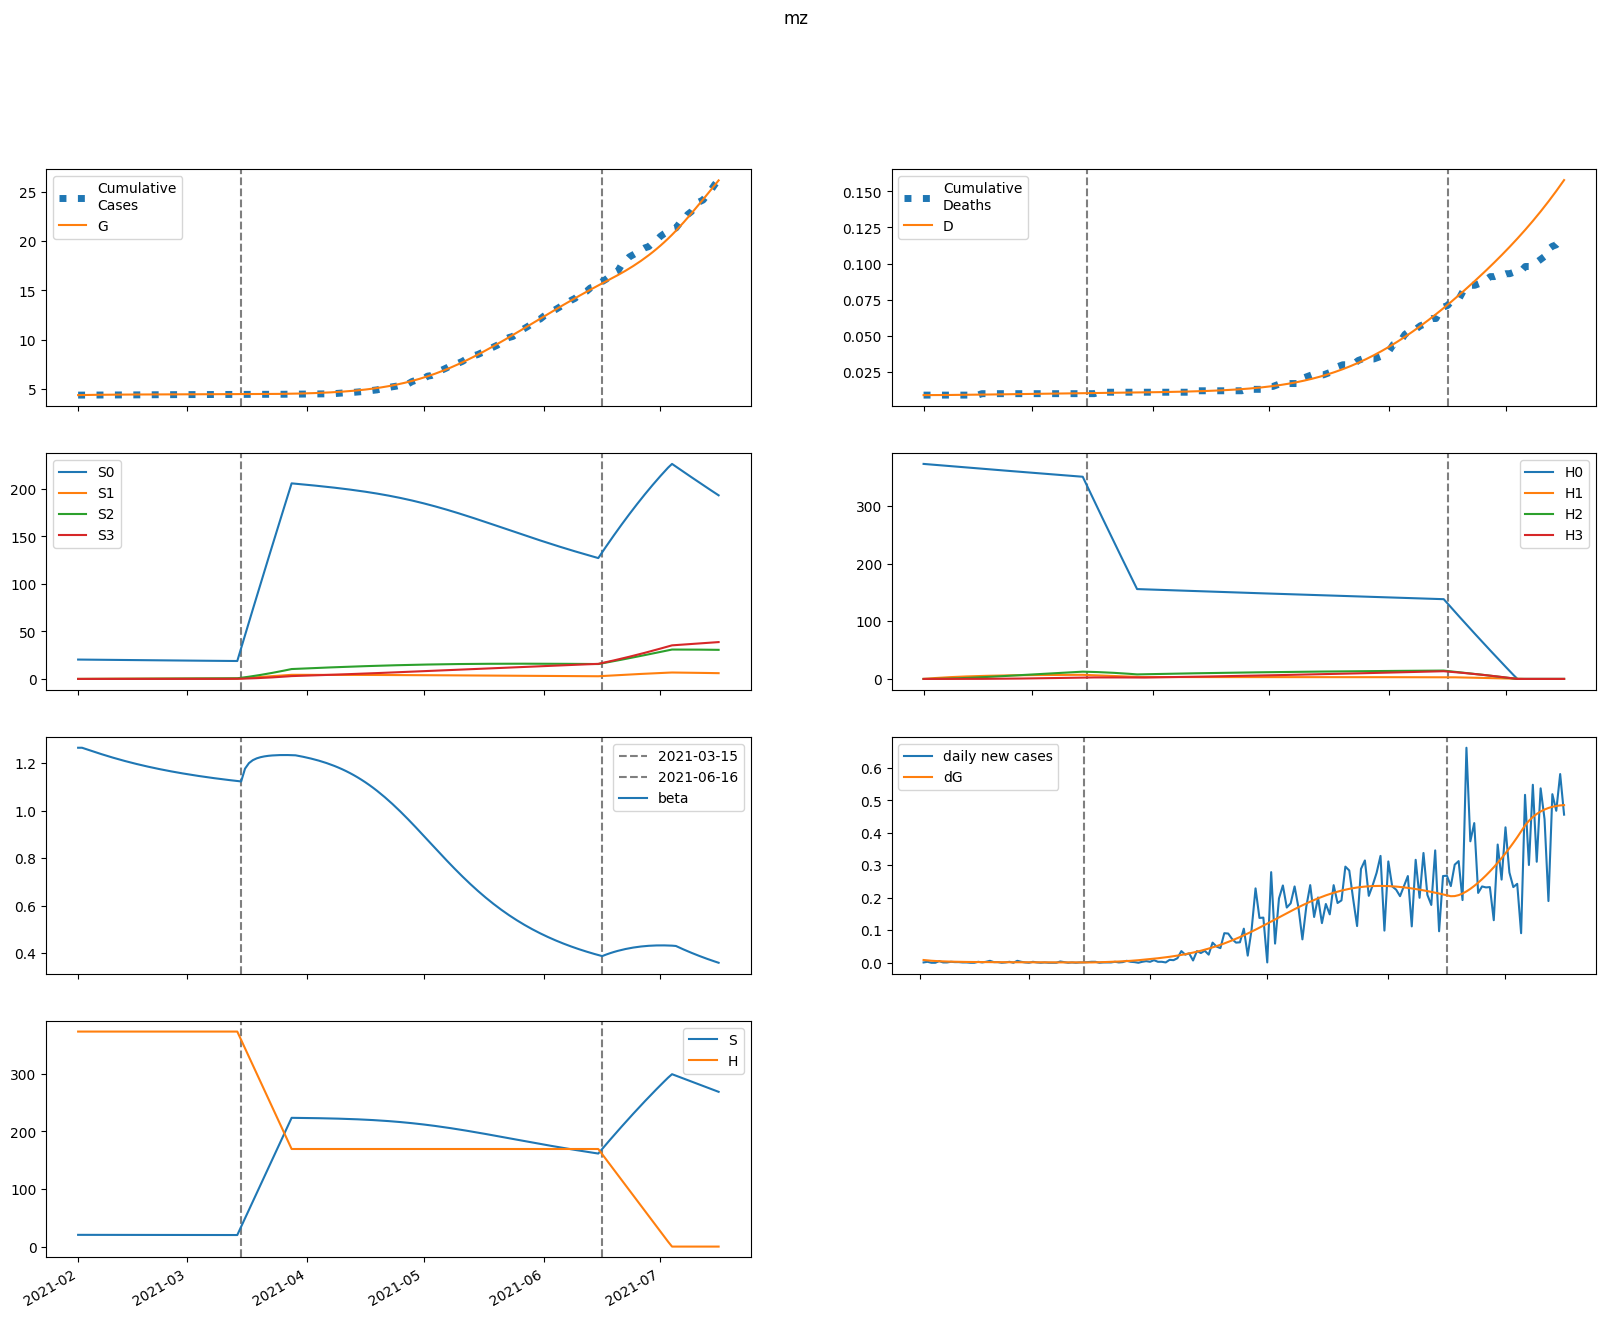

The table this chart was drawn from, first rows:
series, 2021-02-01, 2021-02-02, 2021-02-03, 2021-02-04, 2021-02-05, 2021-02-06, 2021-02-07, 2021-02-08, 2021-02-09, 2021-02-10, 2021-02-11, 2021-02-12, 2021-02-13, 2021-02-14, 2021-02-15, 2021-02-16, 2021-02-17, 2021-02-18, 2021-02-19, 2021-02-20, 2021-02-21, 2021-02-22, 2021-02-23
S, 20383, 20372, 20361, 20350, 20339, 20328, 20318, 20307, 20297, 20287, 20277, 20267, 20258, 20249, 20240, 20231, 20222, 20214, 20206, 20198, 20190, 20182, 20175
E, 219.3, 186.3, 160.1, 139.1, 122.2, 108.6, 97.56, 88.55, 81.14, 75, 69.88, 65.56, 61.88, 58.72, 55.98, 53.57, 51.43, 49.51, 47.77, 46.17, 44.7, 43.34, 42.06
I, 89.84, 76.66, 65.38, 55.81, 47.73, 40.95, 35.28, 30.55, 26.61, 23.33, 20.61, 18.34, 16.46, 14.88, 13.57, 12.46, 11.53, 10.74, 10.07, 9.487, 8.987, 8.55, 8.165
A, 374.3, 394.3, 408.2, 417.3, 422.6, 424.9, 425, 423.3, 420.2, 416.1, 411.1, 405.5, 399.4, 393, 386.3, 379.5, 372.6, 365.6, 358.6, 351.6, 344.6, 337.6, 330.8
IH, 0.0, 3.749, 6.905, 9.553, 11.77, 13.63, 15.18, 16.47, 17.56, 18.46, 19.22, 19.86, 20.39, 20.84, 21.22, 21.54, 21.81, 22.04, 22.23, 22.39, 22.53, 22.64, 22.73
IN, 17.92, 35.57, 50.33, 62.62, 72.83, 81.27, 88.23, 93.96, 98.66, 102.5, 105.6, 108.2, 110.2, 111.9, 113.2, 114.2, 115, 115.6, 116, 116.3, 116.5, 116.6, 116.5
D, 9.0, 9.0, 9.006, 9.017, 9.033, 9.052, 9.074, 9.099, 9.126, 9.155, 9.185, 9.216, 9.249, 9.282, 9.316, 9.351, 9.386, 9.421, 9.457, 9.494, 9.53, 9.567, 9.604
R, 0.0, 15.63, 32.38, 49.95, 68.09, 86.63, 105.4, 124.3, 143.2, 162.1, 180.9, 199.5, 218, 236.2, 254.2, 272, 289.4, 306.7, 323.6, 340.2, 356.6, 372.7, 388.5
G, 4372, 4380, 4388, 4394, 4399, 4404, 4408, 4412, 4415, 4419, 4421, 4424, 4427, 4429, 4431, 4434, 4436, 4438, 4440, 4441, 4443, 4445, 4447
H, 373226, 373226, 373226, 373226, 373226, 373226, 373226, 373226, 373226, 373226, 373226, 373226, 373226, 373226, 373226, 373226, 373226, 373226, 373226, 373226, 373226, 373226, 373226
S0, 20383, 20342, 20300, 20259, 20217, 20176, 20135, 20095, 20054, 20014, 19975, 19935, 19896, 19857, 19818, 19780, 19742, 19704, 19667, 19629, 19592, 19555, 19519
E0, 219.3, 186.3, 160.1, 139, 122.1, 108.5, 97.39, 88.32, 80.86, 74.68, 69.51, 65.14, 61.43, 58.23, 55.44, 53, 50.83, 48.88, 47.11, 45.5, 44.01, 42.62, 41.33
I0, 89.84, 76.66, 65.38, 55.81, 47.73, 40.95, 35.27, 30.54, 26.59, 23.31, 20.58, 18.31, 16.41, 14.83, 13.51, 12.4, 11.46, 10.66, 9.983, 9.399, 8.894, 8.452, 8.064
A0, 374.3, 394.3, 408.2, 417.3, 422.6, 424.9, 425, 423.2, 420.1, 415.9, 410.9, 405.2, 399.1, 392.6, 385.9, 379, 372, 364.9, 357.9, 350.8, 343.7, 336.7, 329.8
IH0, 0.0, 3.749, 6.905, 9.553, 11.77, 13.63, 15.18, 16.47, 17.56, 18.46, 19.22, 19.85, 20.39, 20.83, 21.21, 21.53, 21.8, 22.02, 22.21, 22.37, 22.5, 22.61, 22.7
IN0, 17.92, 35.57, 50.33, 62.62, 72.83, 81.27, 88.23, 93.96, 98.65, 102.5, 105.6, 108.2, 110.2, 111.9, 113.2, 114.2, 115, 115.5, 116, 116.2, 116.4, 116.4, 116.4
D0, 9.0, 9.0, 9.006, 9.017, 9.033, 9.052, 9.074, 9.099, 9.126, 9.155, 9.185, 9.216, 9.249, 9.282, 9.316, 9.351, 9.386, 9.421, 9.457, 9.493, 9.53, 9.567, 9.604
R0, 0.0, 15.63, 32.38, 49.95, 68.09, 86.63, 105.4, 124.3, 143.2, 162.1, 180.9, 199.5, 217.9, 236.2, 254.1, 271.9, 289.3, 306.5, 323.4, 340.1, 356.4, 372.5, 388.2
G0, 4372, 4380, 4388, 4394, 4399, 4404, 4408, 4412, 4415, 4419, 4421, 4424, 4427, 4429, 4431, 4433, 4435, 4437, 4439, 4441, 4443, 4445, 4446
H0, 373226, 372666, 372107, 371549, 370991, 370435, 369879, 369324, 368770, 368217, 367665, 367114, 366563, 366013, 365464, 364916, 364368, 363822, 363276, 362731, 362187, 361644, 361101
S1, 0.0, 30.56, 58.86, 85.06, 109.3, 131.8, 152.5, 171.7, 189.5, 206, 221.2, 235.2, 248.2, 260.2, 271.3, 281.5, 290.9, 299.7, 307.7, 315.1, 321.9, 328.2, 333.9
E1, 0.0, 0.0, 0.01652, 0.04507, 0.08184, 0.1237, 0.1682, 0.2135, 0.258, 0.3008, 0.3411, 0.3785, 0.4127, 0.4435, 0.4709, 0.4951, 0.516, 0.5339, 0.5489, 0.5613, 0.5712, 0.5788, 0.5843
I1, 0.0, 0.0, 0.0, 0.0006394, 0.00223, 0.00486, 0.008477, 0.01294, 0.01809, 0.02371, 0.02964, 0.03569, 0.04174, 0.04764, 0.05332, 0.05869, 0.0637, 0.06831, 0.0725, 0.07626, 0.0796, 0.08251, 0.08502
A1, 0.0, 0.0, 0.0, 0.002664, 0.009824, 0.02262, 0.04165, 0.06707, 0.09875, 0.1363, 0.1792, 0.2269, 0.2786, 0.3338, 0.3916, 0.4515, 0.5128, 0.575, 0.6375, 0.6999, 0.7617, 0.8225, 0.8821
IH1, 0.0, 0.0, 0.0, 0.0, 2.6686361776139928e-05, 0.0001194, 0.0003209, 0.0006709, 0.001203, 0.001944, 0.002911, 0.004114, 0.005556, 0.007233, 0.009137, 0.01126, 0.01357, 0.01608, 0.01874, 0.02155, 0.02448, 0.02752, 0.03064
IN1, 0.0, 0.0, 0.0, 0.0, 0.0001275, 0.0005703, 0.001531, 0.003199, 0.005733, 0.009255, 0.01385, 0.01955, 0.02638, 0.03431, 0.04331, 0.0533, 0.06421, 0.07597, 0.08847, 0.1016, 0.1153, 0.1295, 0.144
D1, 0.0, 0.0, 0.0, 0.0, 0.0, 4.35535428201484e-08, 2.384748801218814e-07, 7.621490089661239e-07, 1.8571060622326437e-06, 3.821000740636514e-06, 6.99391089333124e-06, 1.174491905983524e-05, 1.8459229078131905e-05, 2.752655343541107e-05, 3.9331144330051145e-05, 5.4243595968337216e-05, 7.261438717974239e-05, 9.476903785052192e-05, 0.000121, 0.0001516, 0.0001868, 0.0002267, 0.0002716
R1, 0.0, 0.0, 0.0, 0.0, 0.0001094, 0.0005147, 0.001453, 0.003188, 0.005995, 0.01014, 0.0159, 0.02349, 0.03313, 0.04501, 0.05929, 0.07609, 0.09553, 0.1177, 0.1425, 0.1702, 0.2007, 0.2339, 0.2698
G1, 0.0, 0.0, 0.0, 0.0006394, 0.002384, 0.005552, 0.01034, 0.01685, 0.02512, 0.0351, 0.04675, 0.05995, 0.0746, 0.09057, 0.1077, 0.126, 0.1451, 0.1651, 0.1858, 0.207, 0.2287, 0.2509, 0.2733
H1, 0.0, 559.8, 1079, 1560, 2006, 2419, 2802, 3157, 3485, 3789, 4071, 4332, 4573, 4796, 5003, 5193, 5370, 5533, 5683, 5822, 5951, 6069, 6178
S2, 0.0, 0.0, 2.182, 6.357, 12.35, 20.01, 29.17, 39.71, 51.49, 64.4, 78.33, 93.17, 108.8, 125.2, 142.3, 160, 178.1, 196.8, 215.8, 235.2, 254.8, 274.7, 294.9
E2, 0.0, 0.0, 0.0, 0.0004132, 0.001528, 0.003526, 0.006502, 0.01048, 0.01544, 0.02133, 0.02806, 0.03554, 0.04366, 0.05233, 0.06143, 0.07087, 0.08055, 0.09039, 0.1003, 0.1102, 0.1201, 0.1298, 0.1394
I2, 0.0, 0.0, 0.0, 0.0, 1.599556497603573e-05, 7.129353220339242e-05, 0.0001906, 0.0003963, 0.0007064, 0.001134, 0.001686, 0.002366, 0.003171, 0.004096, 0.005134, 0.006273, 0.007504, 0.008812, 0.01019, 0.01161, 0.01308, 0.01457, 0.01608
A2, 0.0, 0.0, 0.0, 0.0, 6.665134462425624e-05, 0.0003104, 0.0008664, 0.00188, 0.003493, 0.005841, 0.009041, 0.0132, 0.01839, 0.02467, 0.0321, 0.04069, 0.05045, 0.06137, 0.07343, 0.0866, 0.1008, 0.1161, 0.1322
IH2, 0.0, 0.0, 0.0, 0.0, 0.0, 6.675644718486356e-07, 3.6351883952184336e-06, 1.15472814266357e-05, 2.795218463760297e-05, 5.711018533903027e-05, 0.0001038, 0.0001729, 0.0002696, 0.0003988, 0.0005651, 0.0007728, 0.001026, 0.001327, 0.001679, 0.002085, 0.002545, 0.003061, 0.003634
IN2, 0.0, 0.0, 0.0, 0.0, 0.0, 3.190060803168346e-06, 1.7361164446437328e-05, 5.51152151526134e-05, 0.0001333, 0.0002722, 0.0004943, 0.0008233, 0.001283, 0.001896, 0.002685, 0.003669, 0.004866, 0.00629, 0.007955, 0.009868, 0.01204, 0.01447, 0.01716
D2, 0.0, 0.0, 0.0, 0.0, 0.0, 0.0, 1.0895002493695059e-09, 7.022318471597538e-09, 2.5868087718454698e-08, 7.148751987420919e-08, 1.6469433927864323e-07, 3.3404795744705415e-07, 6.162744058921908e-07, 1.0563455709188646e-06, 1.7072642648842784e-06, 2.629609850011219e-06, 3.8908996103686494e-06, 5.564817484496289e-06, 7.73035598405e-06, 1.0470910390719797e-05, 1.3873357457109625e-05, 1.8027144330384696e-05, 2.30234075414563e-05
R2, 0.0, 0.0, 0.0, 0.0, 0.0, 2.7355111673983522e-06, 1.5529286503394024e-05, 5.138285701679132e-05, 0.0001295, 0.0002751, 0.0005194, 0.0008988, 0.001454, 0.002231, 0.003275, 0.004638, 0.006371, 0.008524, 0.01115, 0.0143, 0.01802, 0.02236, 0.02737
G2, 0.0, 0.0, 0.0, 0.0, 1.599556497603573e-05, 7.51511574784094e-05, 0.0002116, 0.0004633, 0.000869, 0.001467, 0.002292, 0.003379, 0.004754, 0.006444, 0.00847, 0.01085, 0.01359, 0.01671, 0.02021, 0.02409, 0.02836, 0.03301, 0.03803
H2, 0.0, 0.0, 39.99, 116.6, 226.6, 367.2, 535.6, 729.4, 946.2, 1184, 1440, 1714, 2003, 2306, 2621, 2947, 3283, 3627, 3979, 4338, 4702, 5071, 5444
S3, 0.0, 0.0, 0.0, 0.02597, 0.1016, 0.2486, 0.4867, 0.8339, 1.306, 1.919, 2.686, 3.618, 4.726, 6.021, 7.512, 9.205, 11.11, 13.23, 15.57, 18.14, 20.93, 23.97, 27.23
E3, 0.0, 0.0, 0.0, 0.0, 2.7954509472128024e-06, 1.3066752296850632e-05, 3.659187855953974e-05, 7.961948935279964e-05, 0.0001484, 0.0002488, 0.0003863, 0.0005655, 0.0007904, 0.001064, 0.001389, 0.001766, 0.002197, 0.002683, 0.003221, 0.003813, 0.004457, 0.00515, 0.005892
I3, 0.0, 0.0, 0.0, 0.0, 0.0, 1.0820709522482446e-07, 5.879024537383878e-07, 1.862527587410206e-06, 4.495278143867628e-06, 9.155443388452391e-06, 1.6579985857305715e-05, 2.7535815253701597e-05, 4.2785932661403706e-05, 6.306101790719875e-05, 8.903696889680528e-05, 0.0001213, 0.0001604, 0.0002068, 0.0002608, 0.0003226, 0.0003924, 0.0004703, 0.0005562
A3, 0.0, 0.0, 0.0, 0.0, 0.0, 4.508842548184199e-07, 2.539943408722763e-06, 8.337681055862634e-06, 2.0837482632196297e-05, 4.3917920778869173e-05, 8.225294821781454e-05, 0.0001412, 0.0002266, 0.0003448, 0.0005022, 0.0007056, 0.0009615, 0.001276, 0.001657, 0.002108, 0.002637, 0.003248, 0.003945
IH3, 0.0, 0.0, 0.0, 0.0, 0.0, 0.0, 4.5159525457373e-09, 2.8999148221171977e-08, 1.0639320271354186e-07, 2.927631328769971e-07, 6.714541553211662e-07, 1.355598661515843e-06, 2.4890195572984147e-06, 4.24571014551418e-06, 6.828134275795352e-06, 1.0464608885920203e-05, 1.540602166785047e-05, 2.1922111680959956e-05, 3.029750858216483e-05, 4.082769205385639e-05, 5.381500017835573e-05, 6.956478567919218e-05, 8.838179292215425e-05
IN3, 0.0, 0.0, 0.0, 0.0, 0.0, 0.0, 2.158018260802732e-08, 1.385082870049022e-07, 5.079079517786093e-07, 1.396895647504149e-06, 3.2021099646566567e-06, 6.46128927491662e-06, 1.1857154014240224e-05, 2.021447945744927e-05, 3.249154540746638e-05, 4.97672331239515e-05, 7.32249906902911e-05, 0.0001041, 0.0001438, 0.0001937, 0.0002552, 0.0003296, 0.0004185
D3, 0.0, 0.0, 0.0, 0.0, 0.0, 0.0, 0.0, 7.370271535117347e-12, 5.469840320003005e-11, 2.283376931500007e-10, 7.061424891308281e-10, 1.8019909060436952e-09, 4.01439905843764e-09, 8.076609590482064e-09, 1.50058313471144e-08, 2.6149704800425278e-08, 4.322849564618726e-08, 6.837193145911188e-08, 1.0414996811371616e-07, 1.5359709202091513e-07, 2.202300279389665e-07, 3.080589322420594e-07, 4.2159231297296364e-07
R3, 0.0, 0.0, 0.0, 0.0, 0.0, 0.0, 1.8505236784240428e-08, 1.2311468956115637e-07, 4.676524359348604e-07, 1.3314543892893965e-06, 3.157558850059132e-06, 6.587542072007088e-06, 1.2491549932310872e-05, 2.1992706821481704e-05, 3.64855546734226e-05, 5.764851610304904e-05, 8.745061289619435e-05, 0.0001282, 0.0001823, 0.0002527, 0.0003425, 0.0004551, 0.000594
G3, 0.0, 0.0, 0.0, 0.0, 0.0, 1.0820709522482446e-07, 6.139985888921524e-07, 2.030407233692427e-06, 5.112340642232557e-06, 1.0856625054348777e-05, 2.0489171421294744e-05, 3.544356995847367e-05, 5.7334456670043364e-05, 8.792815807582297e-05, 0.0001291, 0.0001829, 0.0002512, 0.0003363, 0.0004401, 0.0005648, 0.0007124, 0.0008849, 0.001084
H3, 0.0, 0.0, 0.0, 0.4761, 1.864, 4.562, 8.933, 15.31, 23.99, 35.26, 49.35, 66.5, 86.9, 110.7, 138.2, 169.4, 204.5, 243.6, 286.8, 334.1, 385.8, 441.7, 502.1
beta, 1.265, 1.265, 1.259, 1.254, 1.248, 1.243, 1.238, 1.233, 1.228, 1.223, 1.218, 1.214, 1.209, 1.205, 1.201, 1.197, 1.193, 1.189, 1.185, 1.182, 1.178, 1.175, 1.171
